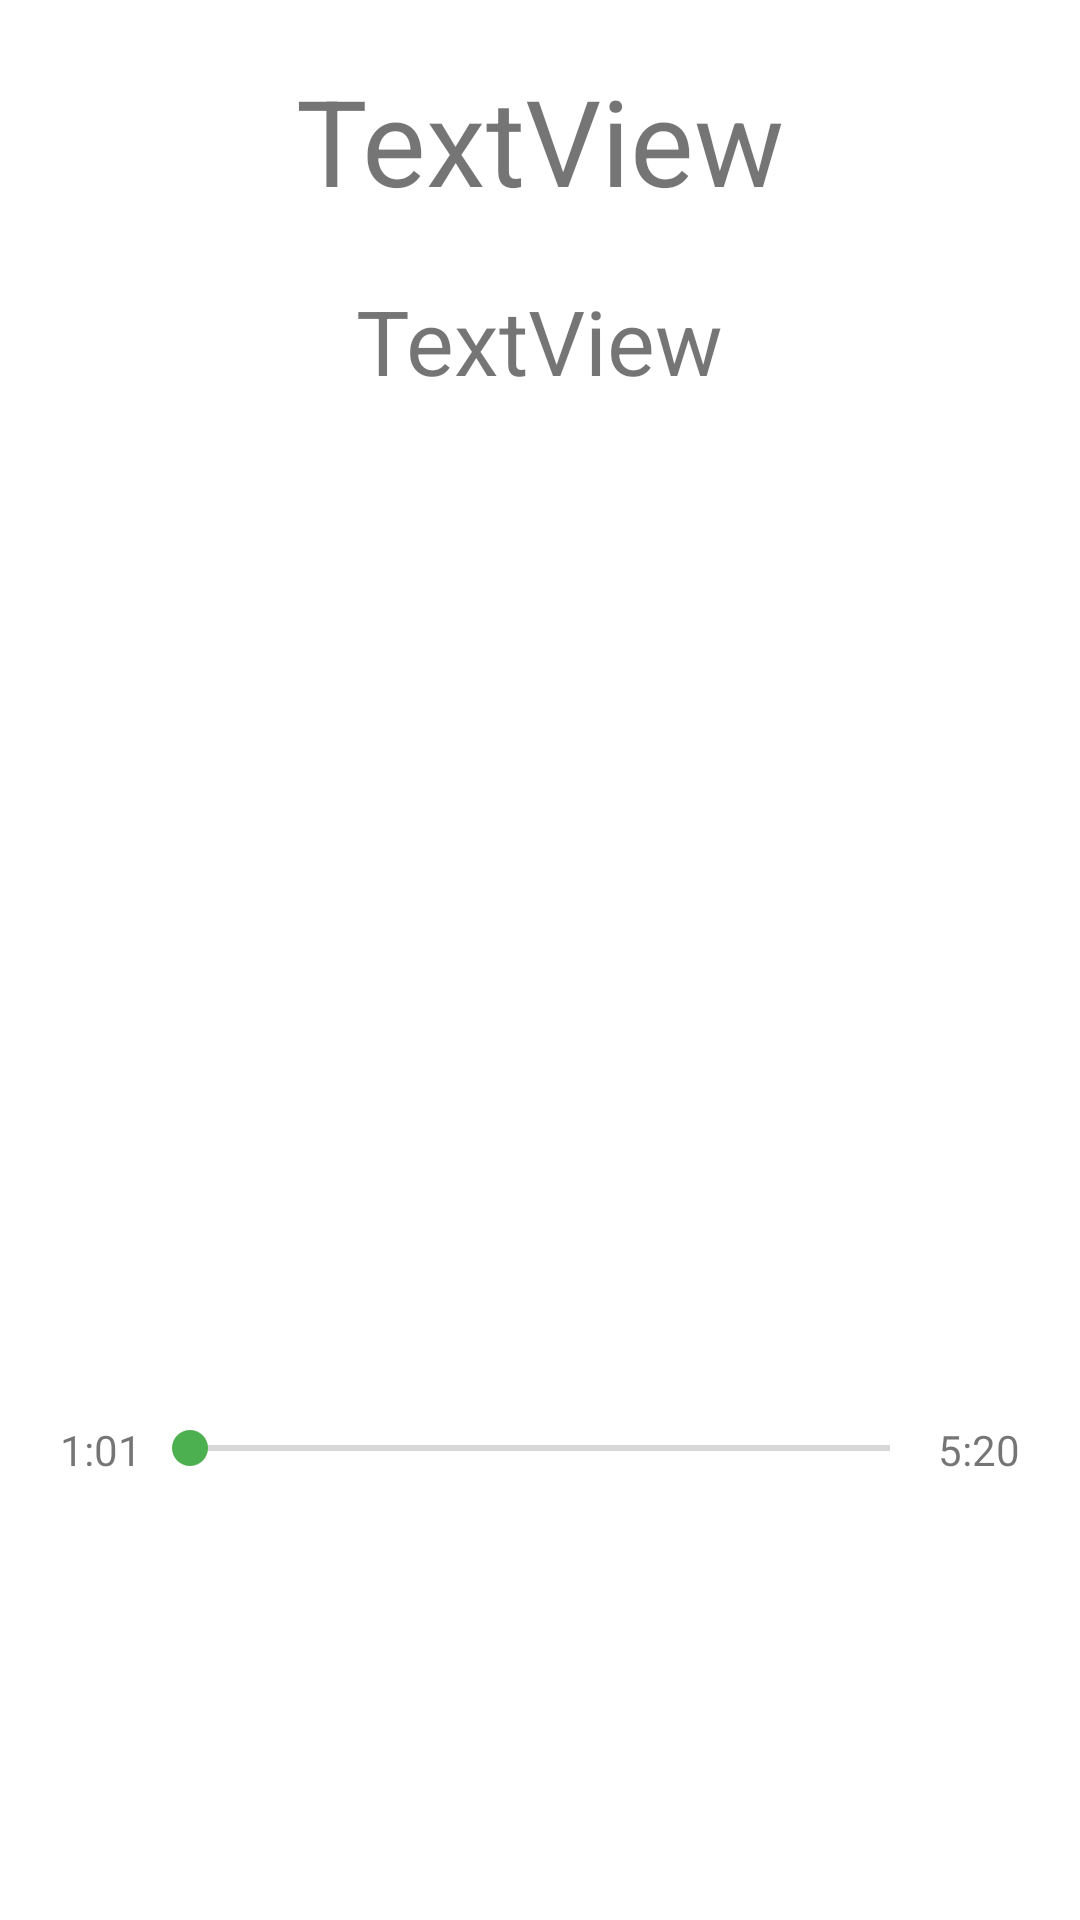

Android layout source for this screen:
<!-- AndroidManifest.xml: application theme Theme.Class08project -->
<!-- res/layout/activity_music_play.xml -->
<?xml version="1.0" encoding="utf-8"?>
<LinearLayout
        xmlns:android="http://schemas.android.com/apk/res/android"
        xmlns:app="http://schemas.android.com/apk/res-auto" xmlns:tools="http://schemas.android.com/tools"
        android:layout_width="match_parent"
        android:layout_height="match_parent"
        android:orientation="vertical"
        tools:context=".media.MusicPlayActivity">

    <TextView
            android:text="TextView"
            android:layout_width="match_parent"
            android:layout_height="wrap_content"
            android:id="@+id/name"
            android:gravity="center|center_vertical"
            android:textSize="40sp"
            android:layout_marginTop="20dp"/>
    <TextView
            android:text="TextView"
            android:layout_width="wrap_content"
            android:layout_height="wrap_content"
            android:id="@+id/artist"
            android:layout_gravity="center"
            android:textSize="30sp"
            android:layout_marginTop="20dp"/>
    <ImageView
            android:layout_width="300dp"
            android:layout_height="300dp"
            app:srcCompat="@drawable/music_icon"
            android:layout_gravity="center_horizontal"
            android:layout_marginTop="20dp"/>
    <LinearLayout
            android:orientation="horizontal"
            android:layout_width="match_parent"
            android:layout_height="wrap_content"
            android:layout_marginTop="20dp">
        <TextView
                android:text="1:01"
                android:layout_width="wrap_content"
                android:layout_height="wrap_content"
                android:id="@+id/current"
                android:layout_weight="0"
                android:layout_marginLeft="20dp"/>
        <SeekBar
                android:layout_width="wrap_content"
                android:layout_height="wrap_content"
                android:id="@+id/seekBar"
                android:layout_weight="1"/>
        <TextView
                android:text="5:20"
                android:layout_width="wrap_content"
                android:layout_height="wrap_content"
                android:id="@+id/end"
                android:layout_weight="0"
                android:layout_marginRight="20dp"/>
    </LinearLayout>
</LinearLayout>
<!-- resources referenced by this layout -->
<resources>
  <style name="Theme.Class08project" parent="Theme.MaterialComponents.DayNight.DarkActionBar">
          
          <item name="colorPrimary">#2196F3</item>
          <item name="colorPrimaryVariant">#3F51B5</item>
          <item name="colorOnPrimary">@color/white</item>
          
          <item name="colorSecondary">#4CAF50</item>
          <item name="colorSecondaryVariant">#009688</item>
          <item name="colorOnSecondary">@color/black</item>
          
          <item name="android:statusBarColor" tools:targetApi="l">?attr/colorPrimaryVariant</item>
          
      </style>
  <!-- not gathered from this repository: default colours our renderer supplied (Android Studio template values) -->
  <color name="black">#FF000000</color>
  <color name="white">#FFFFFFFF</color>
</resources>
